Labelled photos from "processed", an image-classification folder in honorine22/ml-final-capstone. The possible labels are: broken, good, impurity, mold.

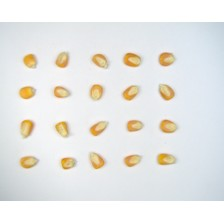
Label: good

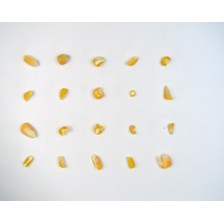
Label: broken

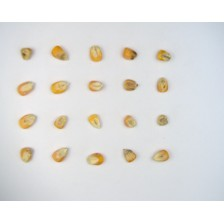
Label: mold

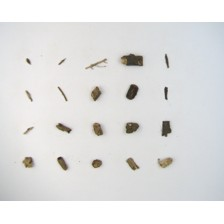
Label: impurity

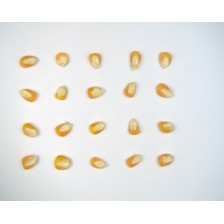
Label: good

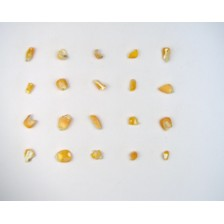
Label: broken
